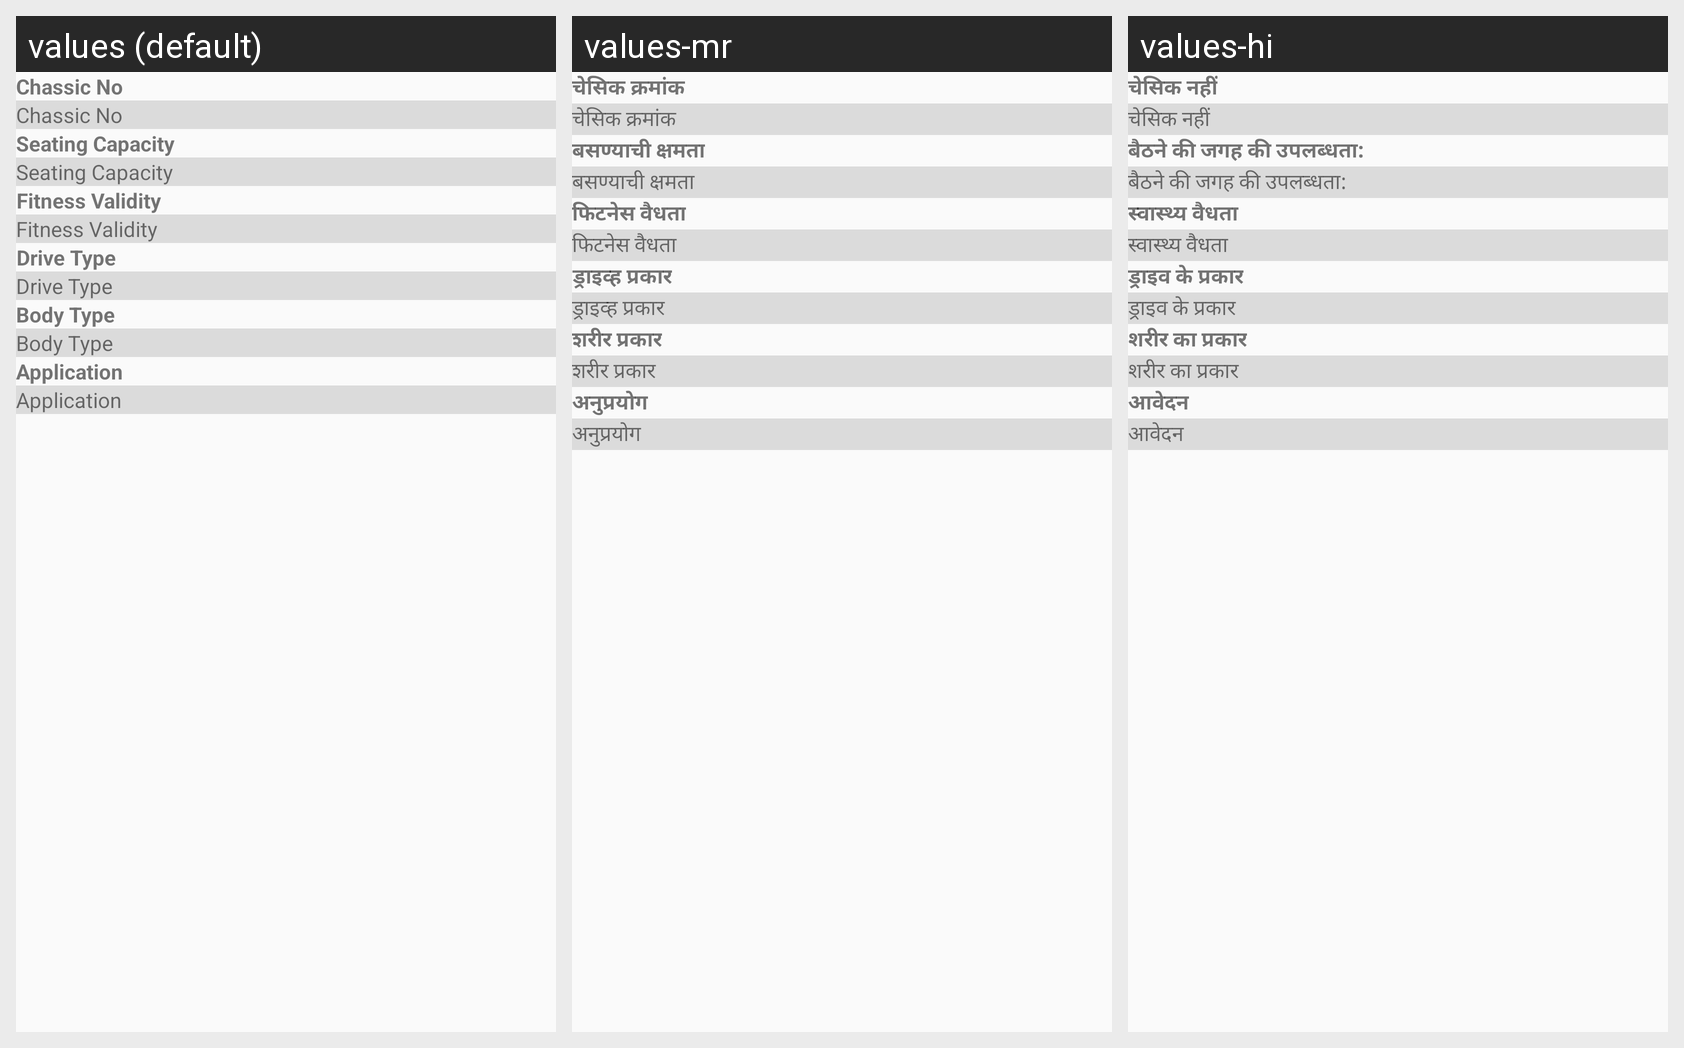

This grid shows one Android layout under several languages. Give, for every string resource on the screen, its name, the default text and each shown locale's text.
Android screen res/layout/adapter_compare_vehicle_list1.xml rendered under 3 locales, left to right: values (default), values-mr, values-hi. Device: Nexus 5 (rendered at 1080×1920; each locale shown at half size, 540×960, under a caption strip naming it); theme AppTheme.
Strings drawn on this screen, with the default value and each locale's value (text and hints the layout hard-codes, and strings that could not be matched under every locale, appear in the picture but are not listed):

chassic_no
  values: Chassic No
  values-mr: चेसिक क्रमांक
  values-hi: चेसिक नहीं

seating_capacity
  values: Seating Capacity
  values-mr: बसण्याची क्षमता
  values-hi: बैठने की जगह की उपलब्धता:

fitness_validity
  values: Fitness Validity
  values-mr: फिटनेस वैधता
  values-hi: स्वास्थ्य वैधता

drive_type
  values: Drive Type
  values-mr: ड्राइव्ह प्रकार
  values-hi: ड्राइव के प्रकार

body_type
  values: Body Type
  values-mr: शरीर प्रकार
  values-hi: शरीर का प्रकार

application
  values: Application
  values-mr: अनुप्रयोग
  values-hi: आवेदन
